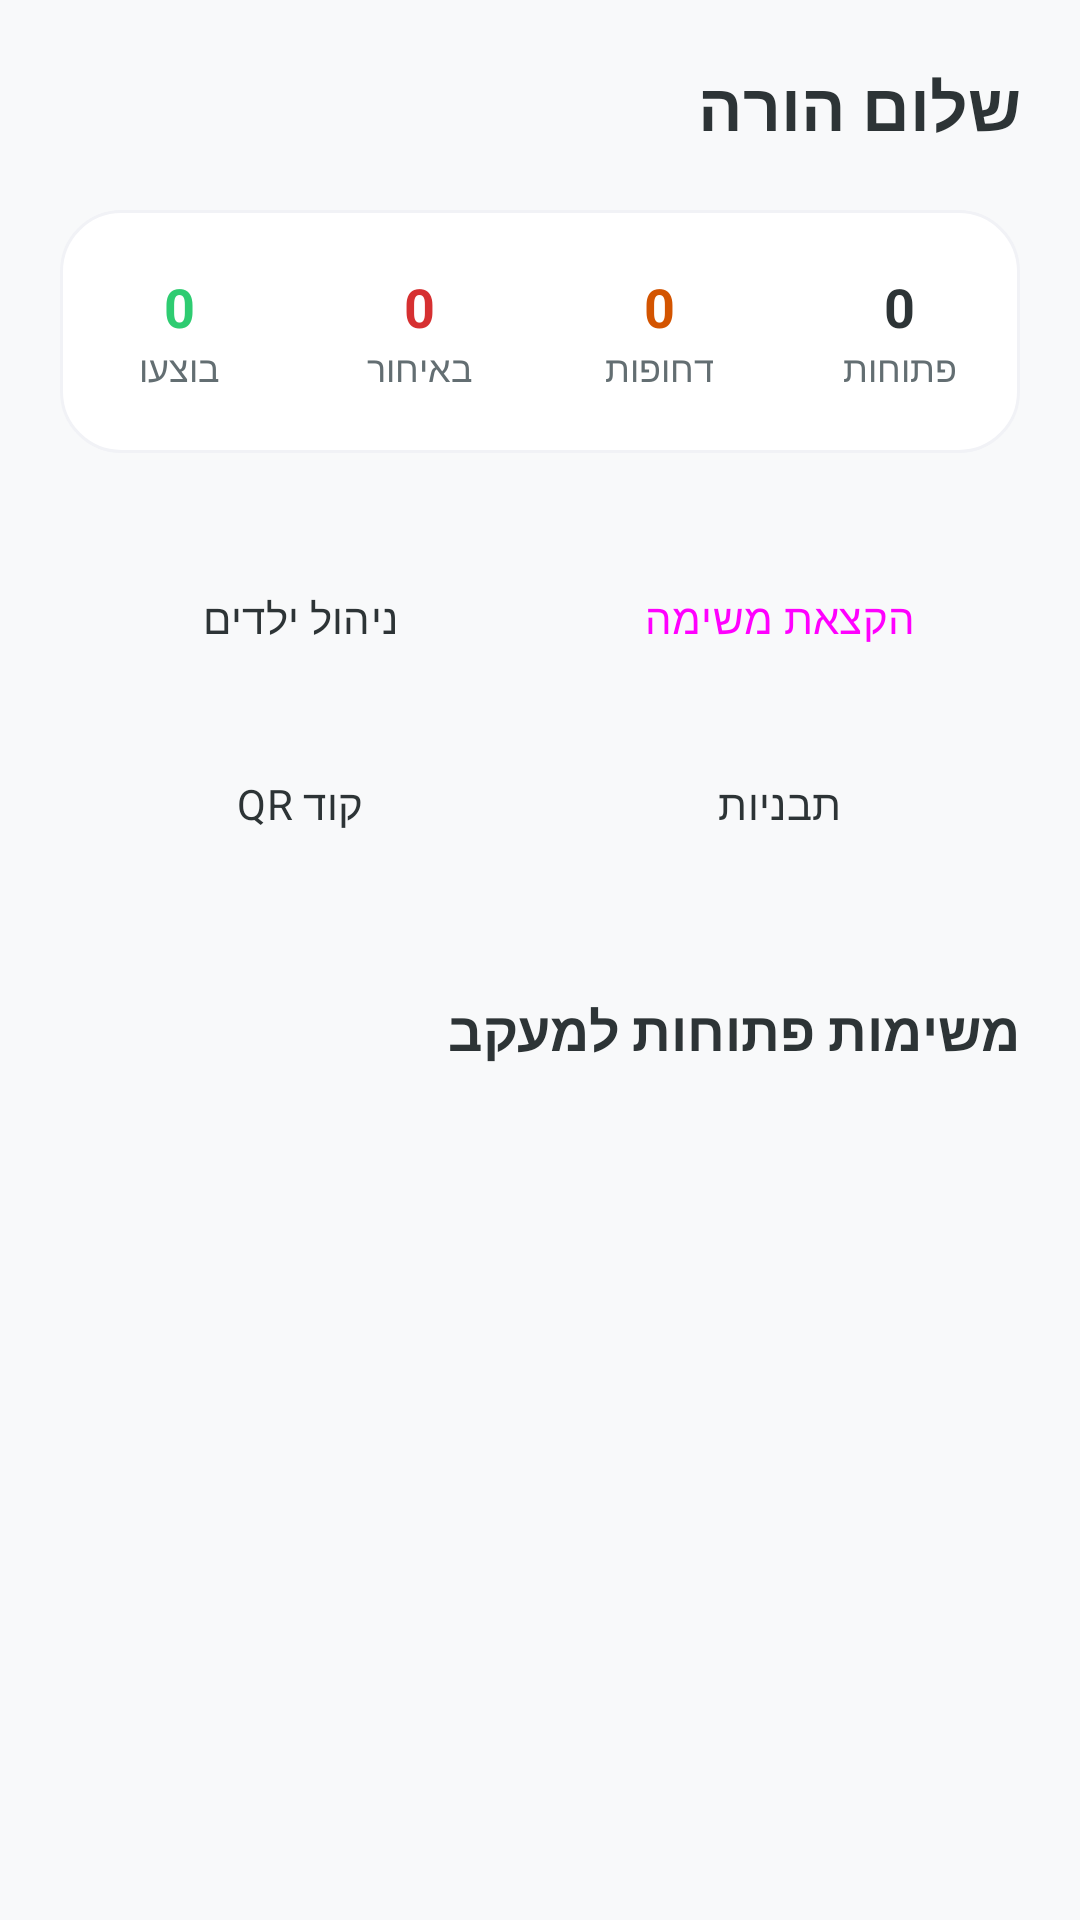

This screen was rendered from an Android layout file. Write that file and the resources it references.
<!-- AndroidManifest.xml: application theme Theme.Family_Tasks_Proj -->
<!-- res/layout/activity_parent_dashboard.xml -->
<?xml version="1.0" encoding="utf-8"?>
<androidx.core.widget.NestedScrollView xmlns:android="http://schemas.android.com/apk/res/android"
    xmlns:app="http://schemas.android.com/apk/res-auto"
    android:layout_width="match_parent"
    android:layout_height="match_parent"
    android:background="@color/surface_muted"
    android:fillViewport="true"
    android:layoutDirection="rtl">

    <LinearLayout
        android:layout_width="match_parent"
        android:layout_height="wrap_content"
        android:orientation="vertical"
        android:padding="20dp">

        
        <TextView
            android:layout_width="wrap_content"
            android:layout_height="wrap_content"
            android:layout_marginBottom="20dp"
            android:text="@string/parent_greeting"
            android:textColor="@color/text_primary"
            android:textSize="22sp"
            android:textStyle="bold" />

        
        <LinearLayout
            android:layout_width="match_parent"
            android:layout_height="wrap_content"
            android:background="@drawable/bg_repository_list"
            android:baselineAligned="false"
            android:orientation="horizontal"
            android:paddingVertical="12dp">

                
                <LinearLayout
                    android:layout_width="0dp"
                    android:layout_height="wrap_content"
                    android:layout_weight="1"
                    android:gravity="center"
                    android:orientation="vertical"
                    android:padding="8dp">
                    <TextView
                        android:id="@+id/tvParentTotalTasks"
                        android:layout_width="wrap_content"
                        android:layout_height="wrap_content"
                        android:text="@string/zero_count"
                        android:textColor="@color/text_primary"
                        android:textSize="18sp"
                        android:textStyle="bold" />
                    <TextView
                        android:layout_width="wrap_content"
                        android:layout_height="wrap_content"
                        android:text="@string/stat_open_short"
                        android:textColor="@color/text_secondary"
                        android:textSize="12sp" />
                </LinearLayout>

                
                <LinearLayout
                    android:layout_width="0dp"
                    android:layout_height="wrap_content"
                    android:layout_weight="1"
                    android:gravity="center"
                    android:orientation="vertical"
                    android:padding="8dp">
                    <TextView
                        android:id="@+id/tvParentDueSoon"
                        android:layout_width="wrap_content"
                        android:layout_height="wrap_content"
                        android:text="@string/zero_count"
                        android:textColor="@color/urgent"
                        android:textSize="18sp"
                        android:textStyle="bold" />
                    <TextView
                        android:layout_width="wrap_content"
                        android:layout_height="wrap_content"
                        android:text="@string/stat_urgent_short"
                        android:textColor="@color/text_secondary"
                        android:textSize="12sp" />
                </LinearLayout>

                
                <LinearLayout
                    android:layout_width="0dp"
                    android:layout_height="wrap_content"
                    android:layout_weight="1"
                    android:gravity="center"
                    android:orientation="vertical"
                    android:padding="8dp">
                    <TextView
                        android:id="@+id/tvParentOverdue"
                        android:layout_width="wrap_content"
                        android:layout_height="wrap_content"
                        android:text="@string/zero_count"
                        android:textColor="@color/danger"
                        android:textSize="18sp"
                        android:textStyle="bold" />
                    <TextView
                        android:layout_width="wrap_content"
                        android:layout_height="wrap_content"
                        android:text="@string/stat_overdue_short"
                        android:textColor="@color/text_secondary"
                        android:textSize="12sp" />
                </LinearLayout>

                
                <LinearLayout
                    android:layout_width="0dp"
                    android:layout_height="wrap_content"
                    android:layout_weight="1"
                    android:gravity="center"
                    android:orientation="vertical"
                    android:padding="8dp">
                    <TextView
                        android:id="@+id/tvParentCompleted"
                        android:layout_width="wrap_content"
                        android:layout_height="wrap_content"
                        android:text="@string/zero_count"
                        android:textColor="@color/success"
                        android:textSize="18sp"
                        android:textStyle="bold" />
                    <TextView
                        android:layout_width="wrap_content"
                        android:layout_height="wrap_content"
                        android:text="@string/stat_done_short"
                        android:textColor="@color/text_secondary"
                        android:textSize="12sp" />
                </LinearLayout>
        </LinearLayout>

        
        <GridLayout
            android:layout_width="match_parent"
            android:layout_height="wrap_content"
            android:layout_marginTop="24dp"
            android:columnCount="2"
            android:rowCount="2">
            <Button
                android:id="@+id/btnAssignTaskToChild"
                style="@style/Widget.Material3.Button"
                android:layout_width="0dp"
                android:layout_height="54dp"
                android:layout_columnWeight="1"
                android:layout_margin="4dp"
                android:backgroundTint="@color/primary"
                android:text="@string/title_assign_task"
                app:cornerRadius="12dp" />
            <Button
                android:id="@+id/btnManageChildren"
                style="@style/Widget.Material3.Button.OutlinedButton"
                android:layout_width="0dp"
                android:layout_height="54dp"
                android:layout_columnWeight="1"
                android:layout_margin="4dp"
                android:text="@string/title_manage_children"
                android:textColor="@color/primary"
                app:cornerRadius="12dp"
                app:strokeColor="@color/border_light" />
            <Button
                android:id="@+id/btnManageTemplates"
                style="@style/Widget.Material3.Button.OutlinedButton"
                android:layout_width="0dp"
                android:layout_height="54dp"
                android:layout_columnWeight="1"
                android:layout_margin="4dp"
                android:text="@string/btn_templates"
                android:textColor="@color/primary"
                app:cornerRadius="12dp"
                app:strokeColor="@color/border_light" />
            <Button
                android:id="@+id/btnShowQR"
                style="@style/Widget.Material3.Button.OutlinedButton"
                android:layout_width="0dp"
                android:layout_height="54dp"
                android:layout_columnWeight="1"
                android:layout_margin="4dp"
                android:text="@string/btn_qr_code"
                android:textColor="@color/primary"
                app:cornerRadius="12dp"
                app:strokeColor="@color/border_light" />
        </GridLayout>

        
        <LinearLayout
            android:layout_width="match_parent"
            android:layout_height="wrap_content"
            android:layout_marginTop="32dp"
            android:orientation="vertical">

            <TextView
                android:layout_width="wrap_content"
                android:layout_height="wrap_content"
                android:text="@string/parent_open_tasks_title"
                android:textColor="@color/text_primary"
                android:textSize="18sp"
                android:textStyle="bold" />

            <androidx.recyclerview.widget.RecyclerView
                android:id="@+id/rvTasks"
                android:layout_width="match_parent"
                android:layout_height="wrap_content"
                android:layout_marginTop="16dp"
                android:nestedScrollingEnabled="false"
                android:overScrollMode="never" />
        </LinearLayout>

    </LinearLayout>
</androidx.core.widget.NestedScrollView>
<!-- resources referenced by this layout -->
<resources>
  <color name="border_light">#F1F2F6</color>
  <color name="danger">#D63031</color>
  <color name="primary">#2D3436</color>
  <color name="success">#2ECC71</color>
  <color name="surface_muted">#F8F9FA</color>
  <color name="text_primary">#2D3436</color>
  <color name="text_secondary">#636E72</color>
  <color name="urgent">#D35400</color>
  <!-- drawable bg_repository_list (drawable) -->
  <?xml version="1.0" encoding="utf-8"?>
  <shape xmlns:android="http://schemas.android.com/apk/res/android"
      android:shape="rectangle">
      <solid android:color="@color/hero_top" />
      <corners android:radius="20dp" />
      <stroke
          android:width="1dp"
          android:color="@color/divider" />
  </shape>
  <string name="btn_qr_code">קוד QR</string>
  <string name="btn_templates">תבניות</string>
  <string name="parent_greeting">שלום הורה</string>
  <string name="parent_open_tasks_title">משימות פתוחות למעקב</string>
  <string name="stat_done_short">בוצעו</string>
  <string name="stat_open_short">פתוחות</string>
  <string name="stat_overdue_short">באיחור</string>
  <string name="stat_urgent_short">דחופות</string>
  <string name="title_assign_task">הקצאת משימה</string>
  <string name="title_manage_children">ניהול ילדים</string>
  <string name="zero_count">0</string>
  <style name="Theme.Family_Tasks_Proj" parent="Base.Theme.Family_Tasks_Proj" />
  <color name="hero_top">#FFFFFF</color>
  <color name="divider">#F1F2F6</color>
  <style name="Base.Theme.Family_Tasks_Proj" parent="Theme.Material3.Light.NoActionBar">
          <item name="colorPrimary">@color/primary</item>
          <item name="colorOnPrimary">@color/white</item>
          <item name="colorPrimaryContainer">@color/primary_light</item>
          <item name="colorOnPrimaryContainer">@color/primary</item>
          <item name="colorSecondary">@color/secondary</item>
          <item name="colorOnSecondary">@color/white</item>
          <item name="colorSecondaryContainer">@color/secondary_light</item>
          <item name="colorOnSecondaryContainer">@color/primary</item>
          <item name="colorTertiary">@color/secondary</item>
          <item name="colorOnTertiary">@color/white</item>
          <item name="colorSurface">@color/white</item>
          <item name="colorOnSurface">@color/text_primary</item>
          <item name="colorError">@color/error</item>
          <item name="colorOnError">@color/white</item>
          <item name="android:colorBackground">@color/white</item>
          <item name="android:windowBackground">@color/bg_screen</item>
          <item name="android:fontFamily">sans-serif</item>
  
          <item name="android:statusBarColor">@color/white</item>
          <item name="android:windowLightStatusBar">true</item>
          <item name="android:navigationBarColor">@color/white</item>
      </style>
  <color name="white">#FFFFFFFF</color>
  <color name="primary_light">#F1F2F6</color>
  <color name="secondary">#636E72</color>
  <color name="secondary_light">#DFE4EA</color>
  <color name="error">#D63031</color>
  <color name="bg_screen">#FFFFFF</color>
</resources>
